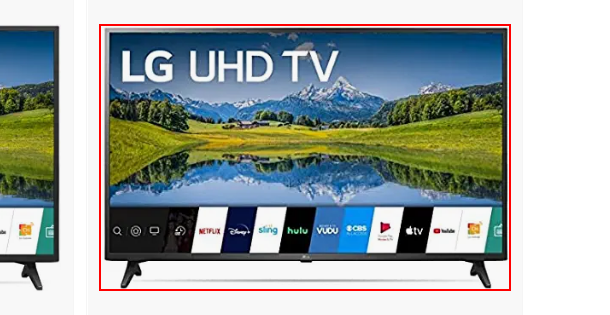
Workflow: product4 dates

Step 1: click on the image 'Anuncio patrocinado: LG Television de 43" Class 4K (2160p) Smart*' in window 'Amazon.com.mx : Televisores' (chrome.exe)

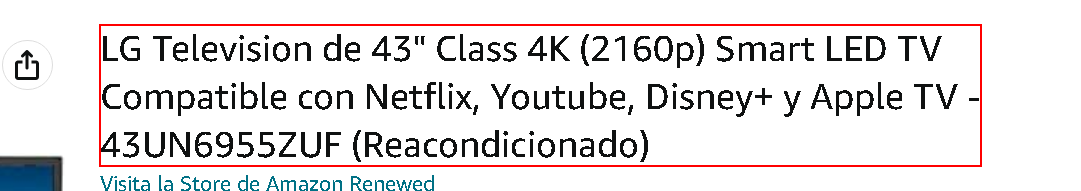
Step 2: get-text from the element in window 'LG Television de 43" Class 4K (2160p) Smart LED TV Compatible con Netflix, Youtube, Disney+ y Apple TV - 43UN6955ZUF (Reacondicionado) : Amazon.com.mx: Electrónicos' (chrome.exe)

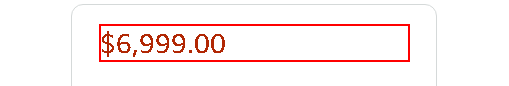
Step 3: get-text from the element in window 'LG Television de 43" Class 4K (2160p) Smart LED TV Compatible con Netflix, Youtube, Disney+ y Apple TV - 43UN6955ZUF (Reacondicionado) : Amazon.com.mx: Electrónicos' (chrome.exe)

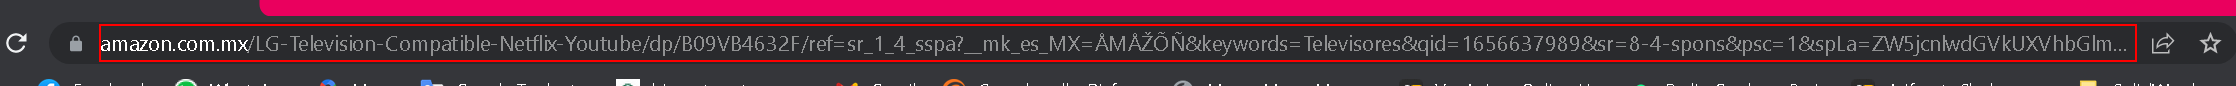
Step 4: get-text from the editable text 'Barra de direcciones y de búsqueda' in window 'LG Television de 43" Class 4K (2160p) Smart LED TV Compatible co*' (chrome.exe)

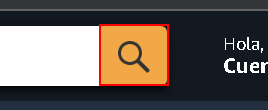
Step 5: click on the text box in window 'LG Television de 43" Class 4K (2160p) Smart LED TV Compatible con Netflix, Youtube, Disney+ y Apple TV - 43UN6955ZUF (Reacondicionado) : Amazon.com.mx: Electrónicos' (chrome.exe)
